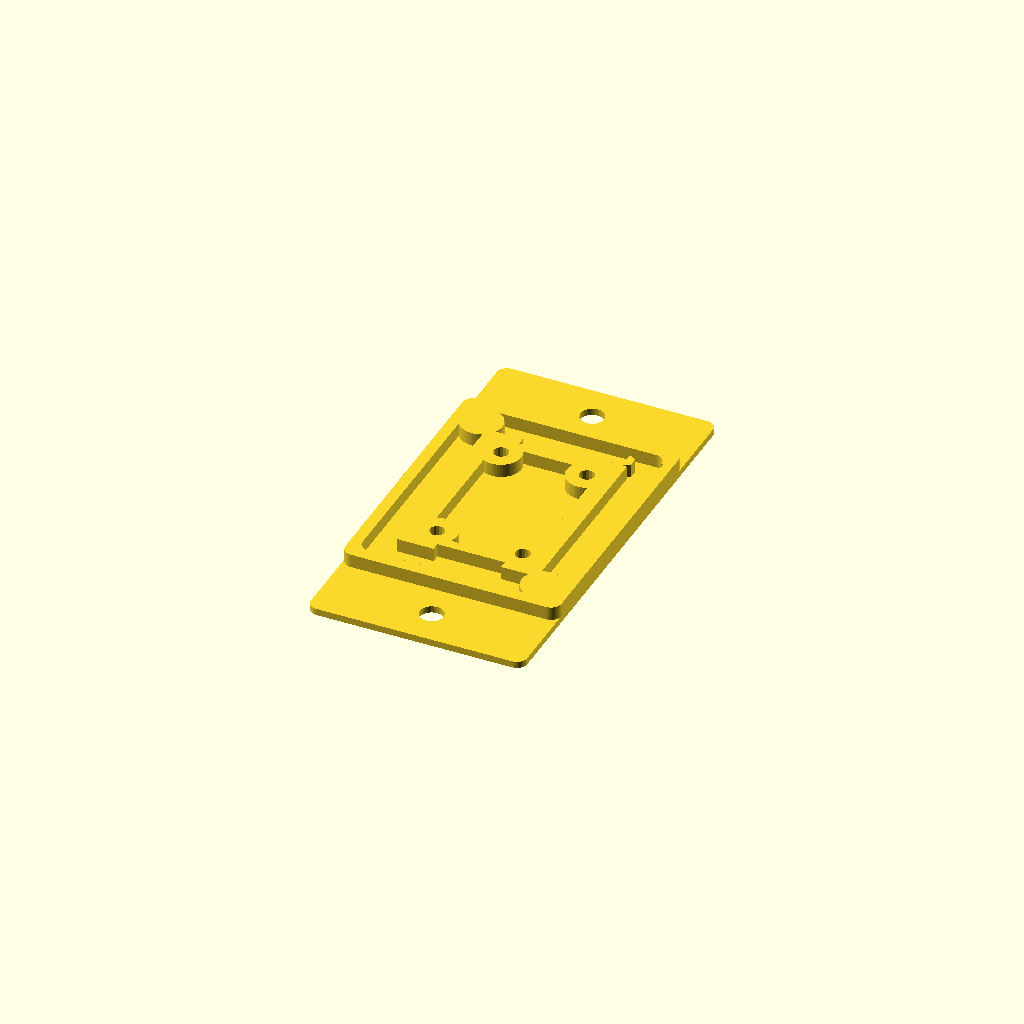
Cell 1: rendered with the file's own defaults.
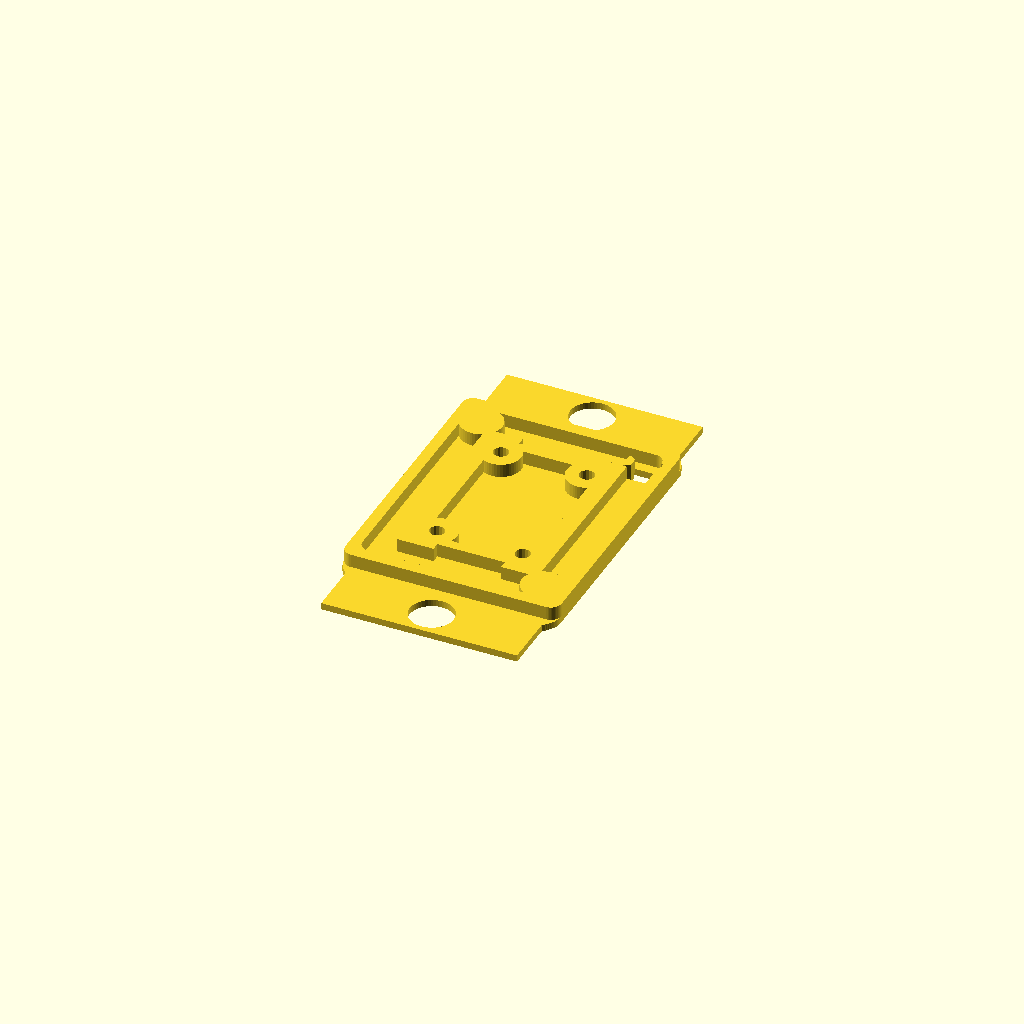
Cell 2: z_plate = 3 (everything else at default).
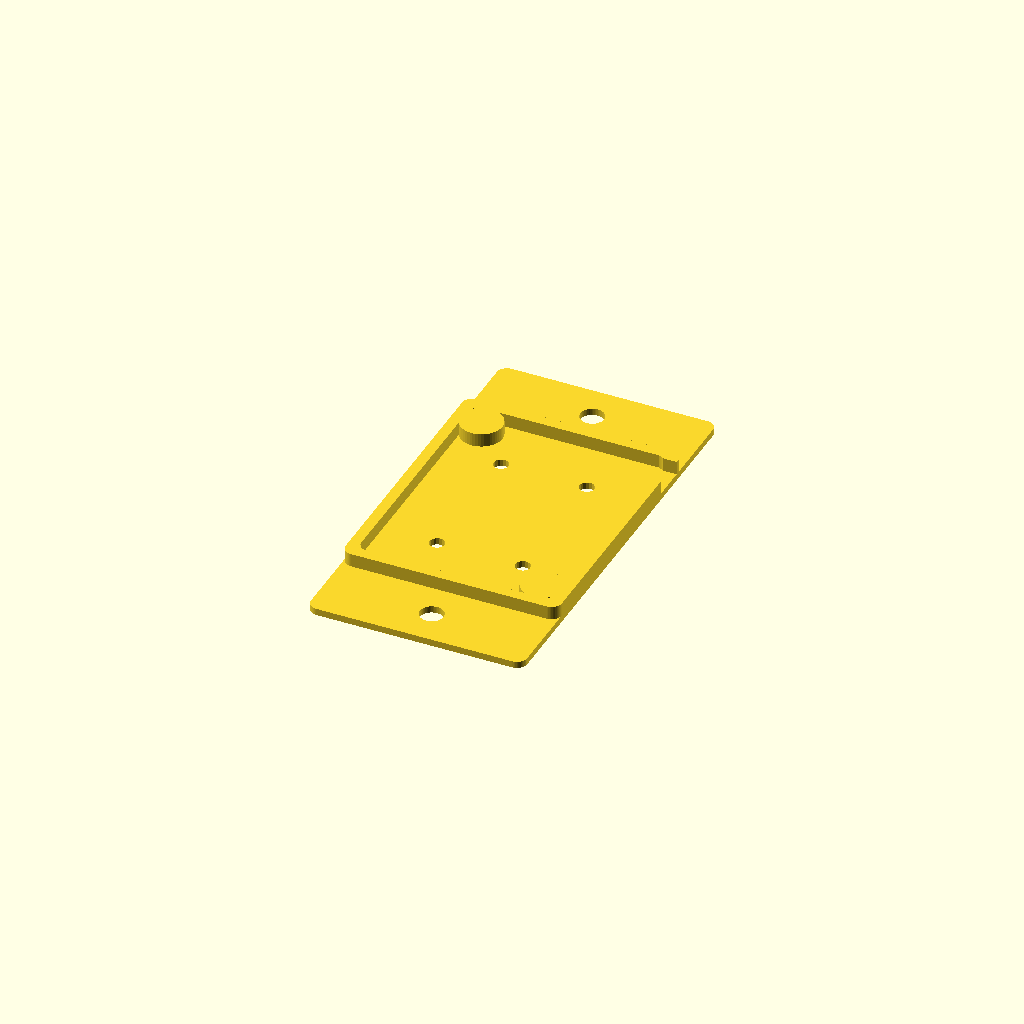
Cell 3 — z_wall set to 8, the other parameters unchanged.
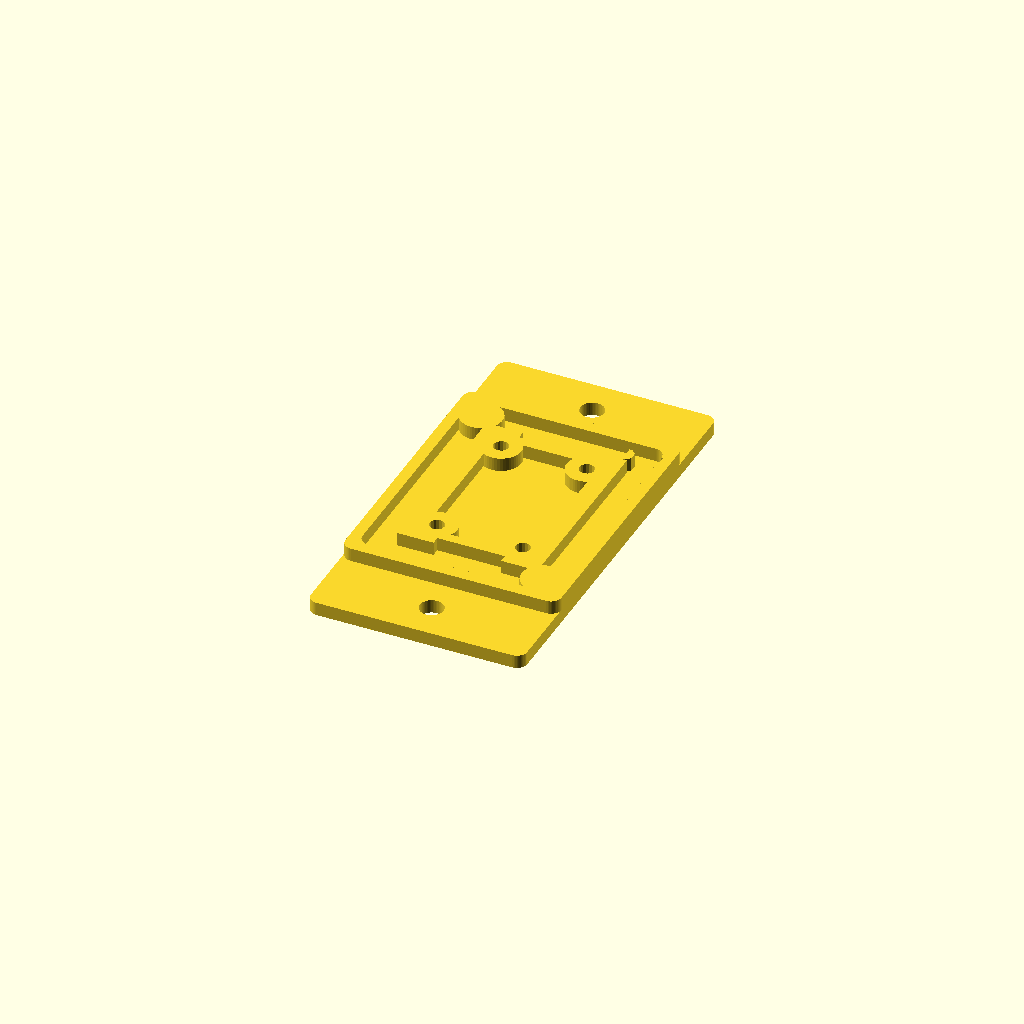
Cell 4: gauge_t = 2 (everything else at default).
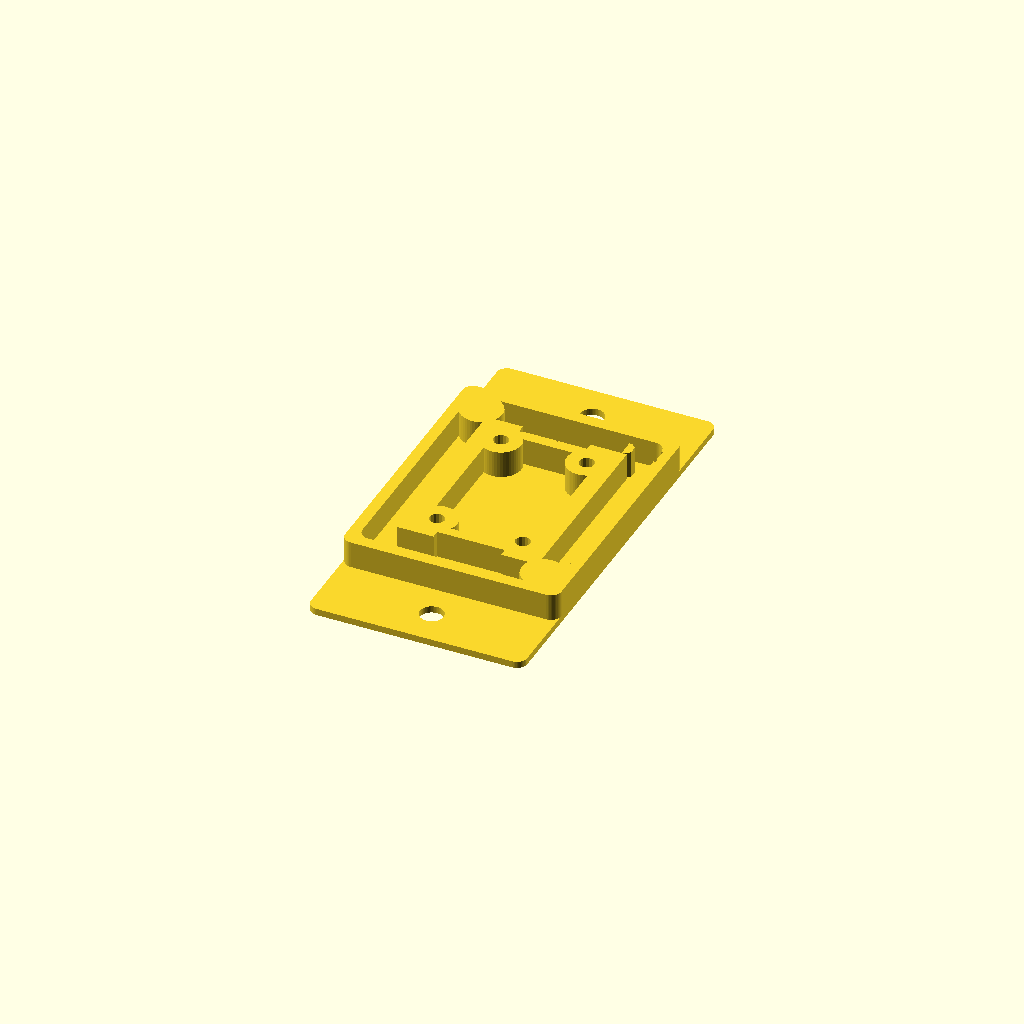
Cell 5: the same model with gauge_rise = 4.
All cells are drawn from one camera (rotation 55°, 0°, 25°, orthographic, colour scheme Cornfield), so only the parameter changes between them.
The OpenSCAD source (projects/gas-sensors/bme688-cabin-screen/part-gauge.scad):
// Fit-check gauge, generated: shop gauge projects/bme688-cabin-screen "overhead_body_print()" 1.5 4
// Two horizontal slices of the finished part, re-extruded thin. Rerun the command to change it;
// a hand-written gauge replaces this file and drops this first line.
use <model.scad>

/* [Gauge] */
z_plate = 1.5;   // slice height through the plate: its outline and through-holes
z_wall = 4;    // slice height through the walls the object sits against; below 0 for none
gauge_t = 1;       // gauge plate thickness
gauge_rise = 2;    // gauge wall height above the plate

module gauge_slice() {
    linear_extrude(gauge_t) projection(cut = true) translate([0, 0, -z_plate]) children();
    if (z_wall >= 0) translate([0, 0, gauge_t - 0.01]) linear_extrude(gauge_rise + 0.01) projection(cut = true) translate([0, 0, -z_wall]) children();
}

gauge_slice() overhead_body_print();
Customizer parameters (derived from the source; name, type, default, range or options):
z_plate: number, default 1.5
z_wall: number, default 4
gauge_t: number, default 1
gauge_rise: number, default 2
